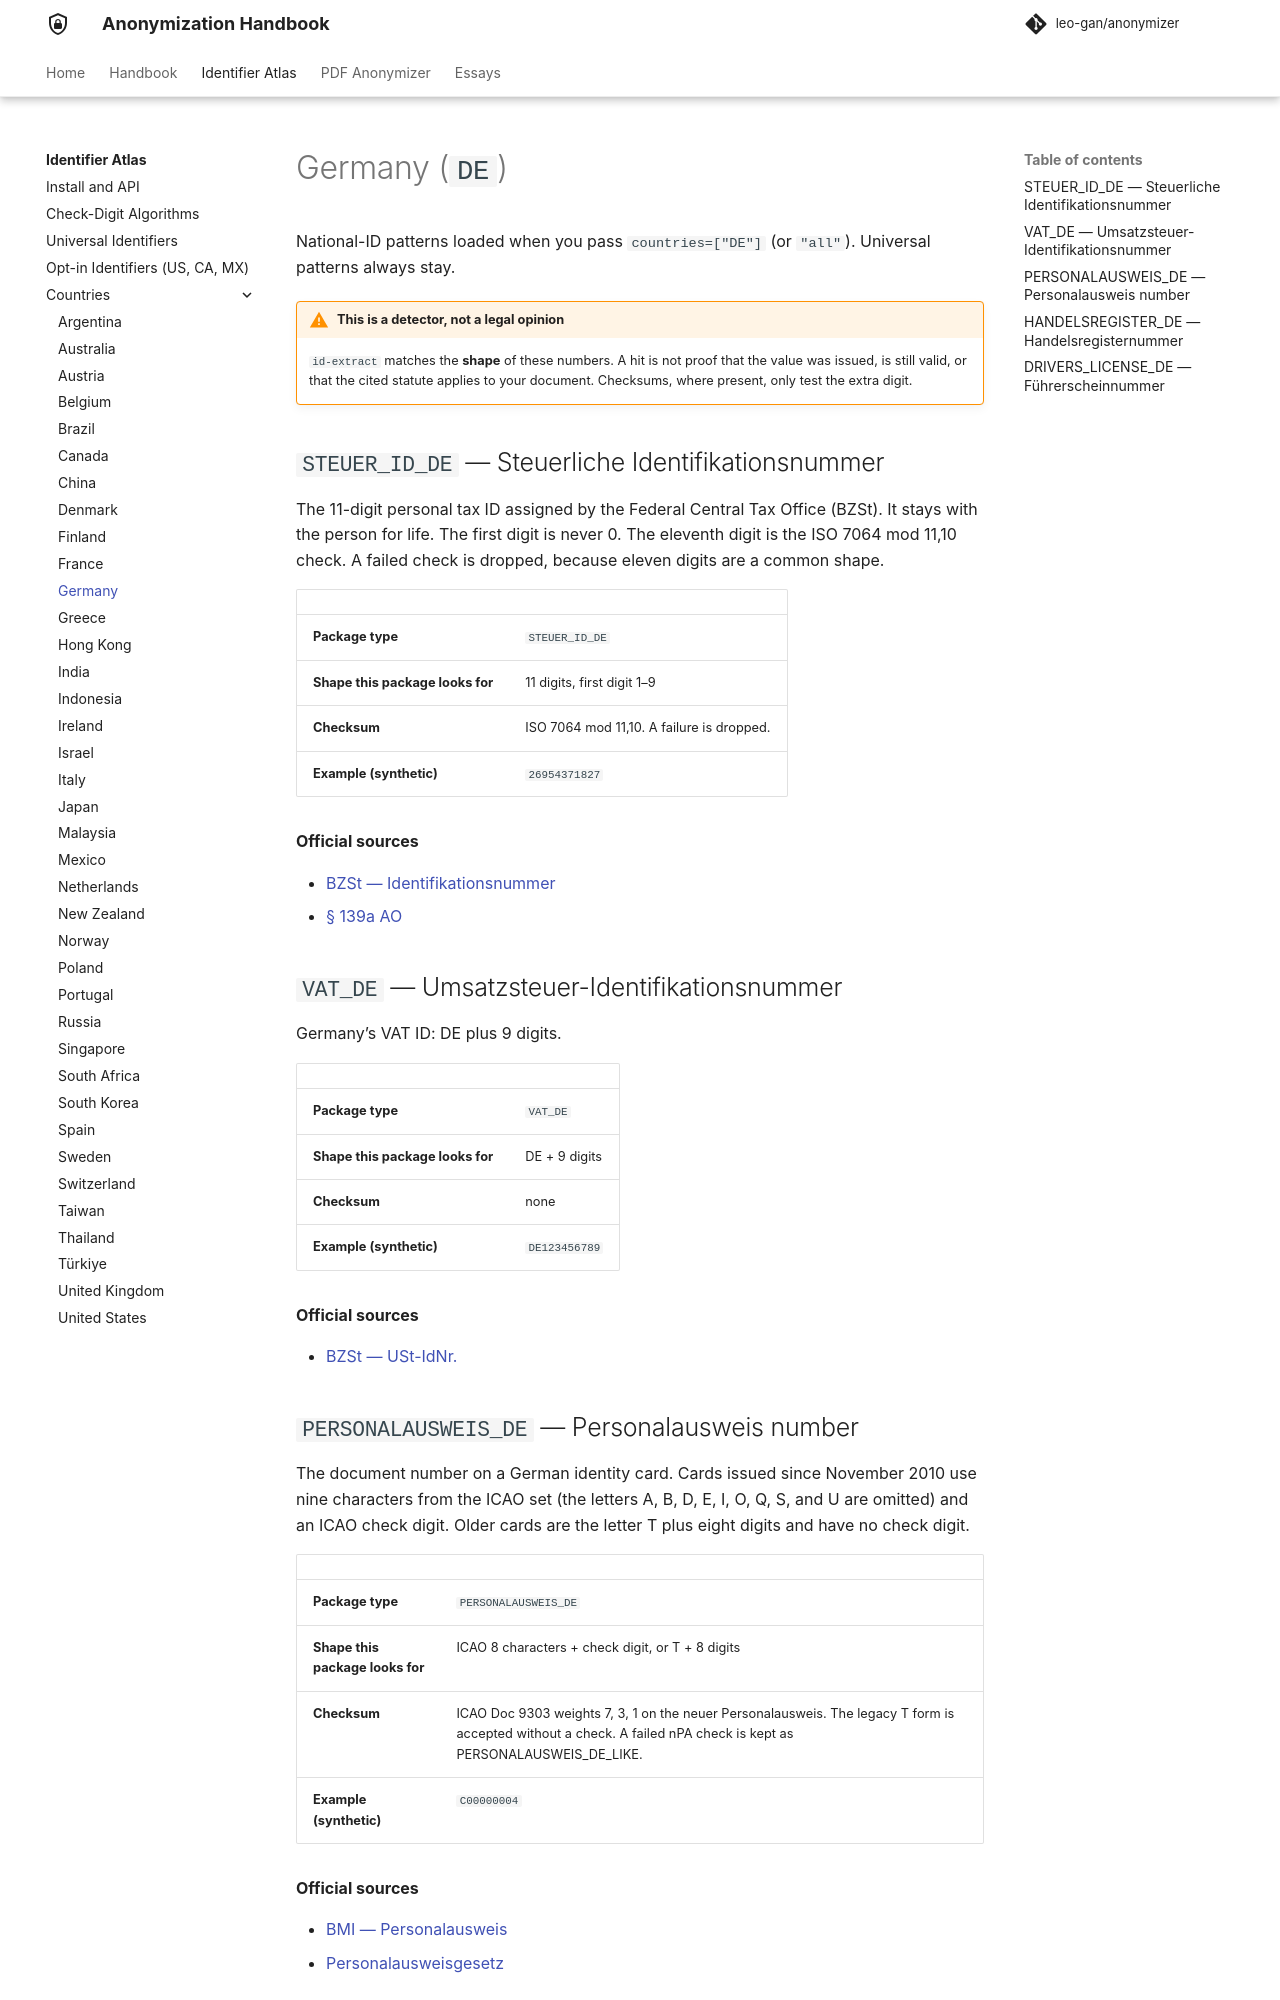

repository: leo-gan/anonymizer · page: id-extract/countries/de/index.html · generator: mkdocs

# Germany (`DE`)

National-ID patterns loaded when you pass `countries=["DE"]` (or `"all"`). Universal patterns always stay.



!!! warning "This is a detector, not a legal opinion"
    `id-extract` matches the **shape** of these numbers. A hit is not proof that the value was issued, is still valid, or that the cited statute applies to your document. Checksums, where present, only test the extra digit.


## `STEUER_ID_DE` — Steuerliche Identifikationsnummer

The 11-digit personal tax ID assigned by the Federal Central Tax Office (BZSt). It stays with the person for life. The first digit is never 0. The eleventh digit is the ISO 7064 mod 11,10 check. A failed check is dropped, because eleven digits are a common shape.

| | |
|---|---|
| **Package type** | `STEUER_ID_DE` |
| **Shape this package looks for** | 11 digits, first digit 1–9 |
| **Checksum** | ISO 7064 mod 11,10. A failure is dropped. |
| **Example (synthetic)** | `26954371827` |

**Official sources**

- [BZSt — Identifikationsnummer](https://www.bzst.de/DE/Privatpersonen/SteuerlicheIdentifikationsnummer/steuerlicheidentifikationsnummer_node.html)
- [§ 139a AO](https://www.gesetze-im-internet.de/ao_1977/__139a.html)

## `VAT_DE` — Umsatzsteuer-Identifikationsnummer

Germany’s VAT ID: DE plus 9 digits.

| | |
|---|---|
| **Package type** | `VAT_DE` |
| **Shape this package looks for** | DE + 9 digits |
| **Checksum** | none |
| **Example (synthetic)** | `DE123456789` |

**Official sources**

- [BZSt — USt-IdNr.](https://www.bzst.de/DE/Unternehmen/Identifikationsnummern/Umsatzsteuer-Identifikationsnummer/umsatzsteuer-identifikationsnummer_node.html)
